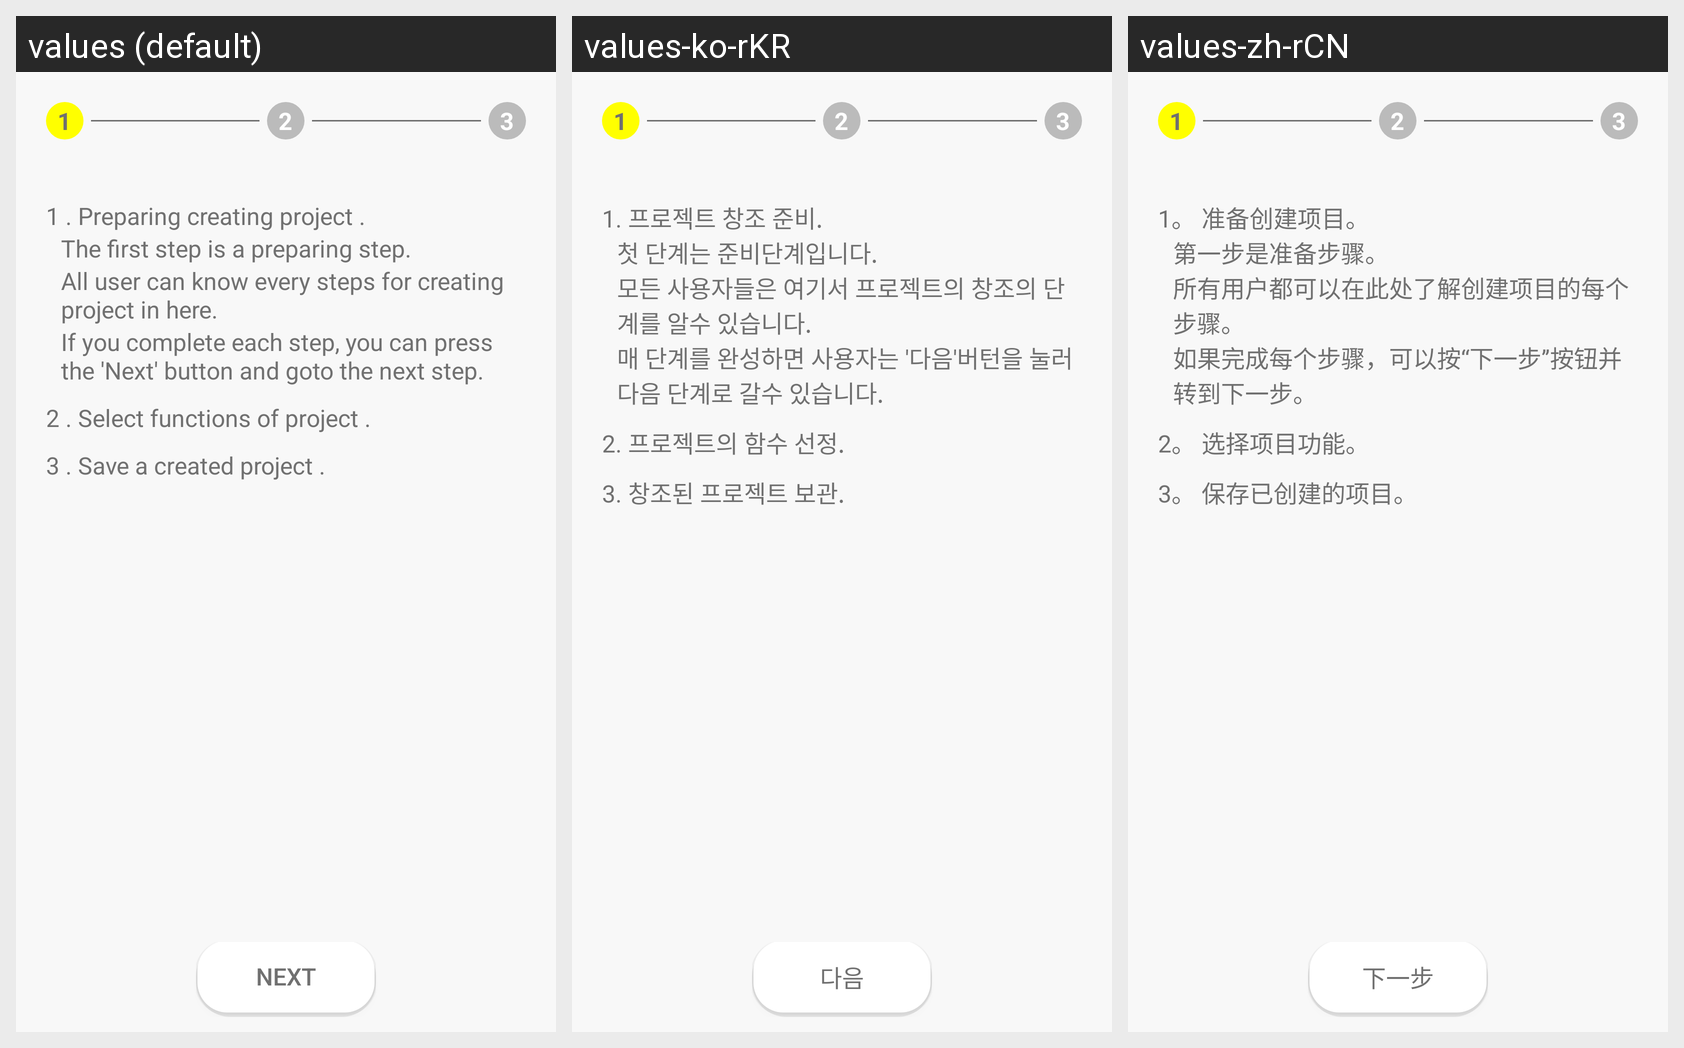

The same Android screen rendered under several of its app's locales, left to right. List the strings drawn on it with the default value and each locale's translation.
Android screen res/layout/fragment_guide_project.xml rendered under 3 locales, left to right: values (default), values-ko-rKR, values-zh-rCN. Device: Nexus 5 (rendered at 1080×1920; each locale shown at half size, 540×960, under a caption strip naming it); theme Theme.AppCompat.NoActionBar.
Strings drawn on this screen, with the default value and each locale's value (text and hints the layout hard-codes, and strings that could not be matched under every locale, appear in the picture but are not listed):

guide_step1_ptitle
  values: 1 . Preparing creating project .
  values-ko-rKR: 1. 프로젝트 창조 준비.
  values-zh-rCN: 1。 准备创建项目。

guide_step1_pdesc1
  values: The first step is a preparing step.
  values-ko-rKR: 첫 단계는 준비단계입니다.
  values-zh-rCN: 第一步是准备步骤。

guide_step1_pdesc2
  values: All user can know every steps for creating project in here.
  values-ko-rKR: 모든 사용자들은 여기서 프로젝트의 창조의 단계를 알수 있습니다.
  values-zh-rCN: 所有用户都可以在此处了解创建项目的每个步骤。

guide_step1_pdesc3
  values: If you complete each step, you can press the 'Next' button and goto the next step.
  values-ko-rKR: 매 단계를 완성하면 사용자는 '다음'버턴을 눌러 다음 단계로 갈수 있습니다.
  values-zh-rCN: 如果完成每个步骤，可以按“下一步”按钮并转到下一步。

guide_step2_ptitle
  values: 2 . Select functions of project .
  values-ko-rKR: 2. 프로젝트의 함수 선정.
  values-zh-rCN: 2。 选择项目功能。

guide_step3_ptitle
  values: 3 . Save a created project .
  values-ko-rKR: 3. 창조된 프로젝트 보관.
  values-zh-rCN: 3。 保存已创建的项目。

common_next
  values: Next
  values-ko-rKR: 다음
  values-zh-rCN: 下一步
